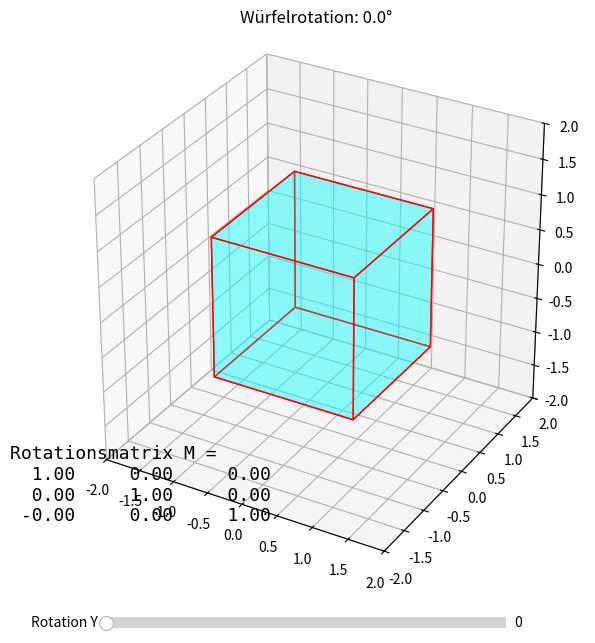

Reproduce this figure in Python.
import numpy as np
import matplotlib.pyplot as plt
from mpl_toolkits.mplot3d.art3d import Poly3DCollection
from matplotlib.widgets import Slider

def get_cube_vertices():
    r = [-1, 1]
    return np.array([[x, y, z] for x in r for y in r for z in r])

faces = [
    [0, 1, 3, 2],
    [4, 5, 7, 6],
    [0, 1, 5, 4],
    [2, 3, 7, 6],
    [0, 2, 6, 4],
    [1, 3, 7, 5],
]

def rot_y(angle):
    theta = np.deg2rad(angle)
    c, s = np.cos(theta), np.sin(theta)
    return np.array([
        [c, 0, s],
        [0, 1, 0],
        [-s, 0, c]
    ])

def format_matrix(M):
    return "\n".join([
        "   ".join([f"{v:6.2f}" for v in row]) for row in M
    ])

fig = plt.figure(figsize=(8, 7))
ax = fig.add_subplot(111, projection='3d')

slider_ax = plt.axes([0.25, 0.02, 0.5, 0.03])
slider = Slider(slider_ax, 'Rotation Y', valmin=0, valmax=360, valinit=0)

# Textfeld für Matrix-Ausgabe
matrix_text = plt.figtext(0.13, 0.18, '', fontsize=13, family='monospace')

def plot_cube(ax, angle):
    ax.cla()
    M = rot_y(angle)
    verts = get_cube_vertices() @ M.T
    cube = [[verts[j] for j in f] for f in faces]
    ax.add_collection3d(Poly3DCollection(cube, facecolors='cyan', linewidths=1, edgecolors='r', alpha=.25))
    ax.set_xlim(-2, 2)
    ax.set_ylim(-2, 2)
    ax.set_zlim(-2, 2)
    ax.set_box_aspect([1,1,1])
    ax.set_title(f"Würfelrotation: {angle:.1f}°")

    text = "Rotationsmatrix M =\n" + format_matrix(M)
    matrix_text.set_text(text)

def update(val):
    plot_cube(ax, slider.val)
    plt.draw()

slider.on_changed(update)
plot_cube(ax, 0)
plt.show()
